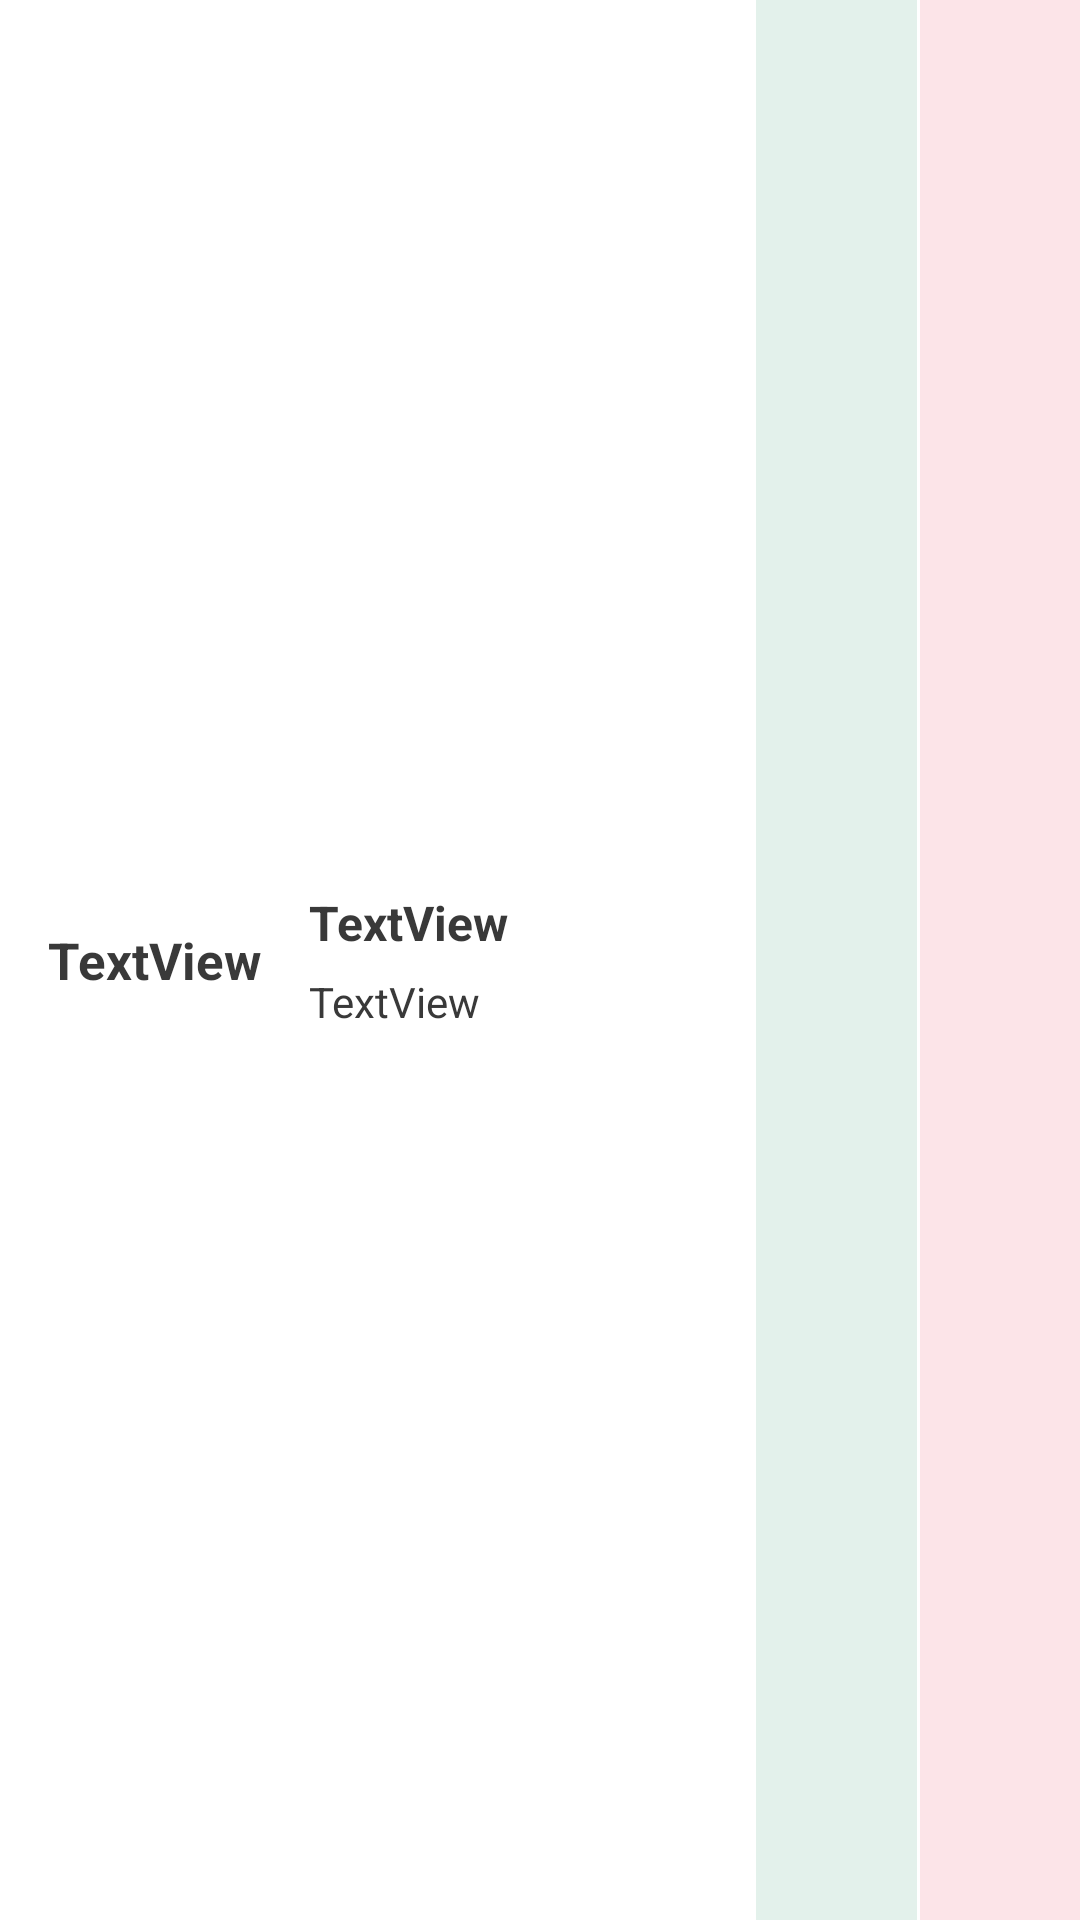

Produce the Android XML layout that renders to this screen, including the resource entries it uses.
<!-- AndroidManifest.xml: application theme Theme.MonthlyExpenses -->
<!-- res/layout/node_layout.xml -->
<?xml version="1.0" encoding="utf-8"?>
<androidx.constraintlayout.widget.ConstraintLayout xmlns:android="http://schemas.android.com/apk/res/android"
    xmlns:app="http://schemas.android.com/apk/res-auto"
    xmlns:tools="http://schemas.android.com/tools"
    android:layout_width="match_parent"
    android:layout_height="wrap_content"
    android:layout_marginBottom="6dp"
    android:background="@color/white">

    <TextView
        android:id="@+id/textViewDate"
        android:layout_width="wrap_content"
        android:layout_height="wrap_content"
        android:layout_marginStart="8dp"
        android:layout_marginTop="10dp"
        android:layout_marginEnd="8dp"
        android:layout_marginBottom="10dp"
        android:gravity="center"
        android:paddingLeft="8dp"
        android:text="TextView"
        android:textColor="@color/textColor"
        android:textSize="17dp"
        android:textStyle="bold"
        app:layout_constraintBottom_toBottomOf="parent"
        app:layout_constraintEnd_toStartOf="@+id/constraintLayout"
        app:layout_constraintHorizontal_bias="0.5"
        app:layout_constraintStart_toStartOf="parent"
        app:layout_constraintTop_toTopOf="parent" />

    <androidx.constraintlayout.widget.ConstraintLayout
        android:id="@+id/constraintLayout"
        android:layout_width="0dp"
        android:layout_height="wrap_content"
        android:layout_marginStart="8dp"
        android:layout_marginTop="8dp"
        android:layout_marginEnd="8dp"
        android:layout_marginBottom="8dp"
        app:layout_constraintBottom_toBottomOf="parent"
        app:layout_constraintEnd_toStartOf="@+id/guideline"
        app:layout_constraintHorizontal_bias="0.5"
        app:layout_constraintStart_toEndOf="@+id/textViewDate"
        app:layout_constraintTop_toTopOf="parent">

        <TextView
            android:id="@+id/textViewTitle"
            android:layout_width="0dp"
            android:layout_height="wrap_content"
            android:text="TextView"
            android:textColor="@color/textColor"
            android:textSize="16sp"
            android:textStyle="bold"
            app:layout_constraintBottom_toTopOf="@+id/textViewDescription"
            app:layout_constraintEnd_toEndOf="parent"
            app:layout_constraintStart_toStartOf="parent"
            app:layout_constraintTop_toTopOf="parent" />

        <TextView
            android:id="@+id/textViewDescription"
            android:layout_width="0dp"
            android:layout_height="wrap_content"
            android:layout_marginTop="6dp"
            android:text="TextView"
            android:textColor="@color/textColor"
            app:layout_constraintBottom_toBottomOf="parent"
            app:layout_constraintEnd_toEndOf="parent"
            app:layout_constraintStart_toStartOf="@+id/textViewTitle"
            app:layout_constraintTop_toBottomOf="@+id/textViewTitle" />
    </androidx.constraintlayout.widget.ConstraintLayout>

    <androidx.constraintlayout.widget.Guideline
        android:id="@+id/guideline"
        android:layout_width="wrap_content"
        android:layout_height="wrap_content"
        android:orientation="vertical"
        app:layout_constraintGuide_percent="0.70" />

    <TextView
        android:id="@+id/textViewGot"
        android:layout_width="0dp"
        android:layout_height="0dp"
        android:layout_marginEnd="1dp"
        android:background="@color/green_color_light"
        android:gravity="right|center_vertical|end"
        android:padding="6dp"
        android:text=" "
        android:textColor="@color/green_color"
        android:textSize="15sp"
        android:textStyle="bold"
        app:layout_constraintBottom_toBottomOf="parent"
        app:layout_constraintEnd_toStartOf="@+id/textViewGave"
        app:layout_constraintHorizontal_bias="0.5"
        app:layout_constraintStart_toEndOf="@+id/guideline"
        app:layout_constraintTop_toTopOf="parent" />

    <TextView
        android:id="@+id/textViewGave"
        android:layout_width="0dp"
        android:layout_height="0dp"
        android:background="@color/red_color_light"
        android:gravity="right|center_vertical|end"
        android:padding="6dp"
        android:text=" "
        android:textColor="@color/red_color"
        android:textSize="15sp"
        android:textStyle="bold"
        app:layout_constraintBottom_toBottomOf="parent"
        app:layout_constraintEnd_toEndOf="parent"
        app:layout_constraintHorizontal_bias="0.5"
        app:layout_constraintStart_toEndOf="@+id/textViewGot"
        app:layout_constraintTop_toTopOf="parent" />
</androidx.constraintlayout.widget.ConstraintLayout>
<!-- resources referenced by this layout -->
<resources>
  <color name="green_color">#0f814d</color>
  <color name="green_color_light">#1D0f814d</color>
  <color name="red_color">#df1837</color>
  <color name="red_color_light">#1DDF1837</color>
  <color name="textColor">#393939</color>
  <color name="white">#FFFFFFFF</color>
  <style name="Theme.MonthlyExpenses" parent="Theme.MaterialComponents.DayNight.NoActionBar">
          
          <item name="colorPrimary">@color/purple_500</item>
          <item name="colorPrimaryVariant">@color/purple_700</item>
          <item name="colorOnPrimary">@color/white</item>
          
          <item name="colorSecondary">@color/teal_200</item>
          <item name="colorSecondaryVariant">@color/teal_700</item>
          <item name="colorOnSecondary">@color/black</item>
          
          <item name="android:statusBarColor" tools:targetApi="l">@color/bg_color</item>
          <item name="android:windowLightStatusBar">true</item>
          
      </style>
  <color name="purple_500">#393939</color>
  <color name="purple_700">#FF3700B3</color>
  <color name="teal_200">#FF03DAC5</color>
  <color name="teal_700">#FF018786</color>
  <color name="black">#FF000000</color>
  <color name="bg_color">#F7F7F7</color>
</resources>
